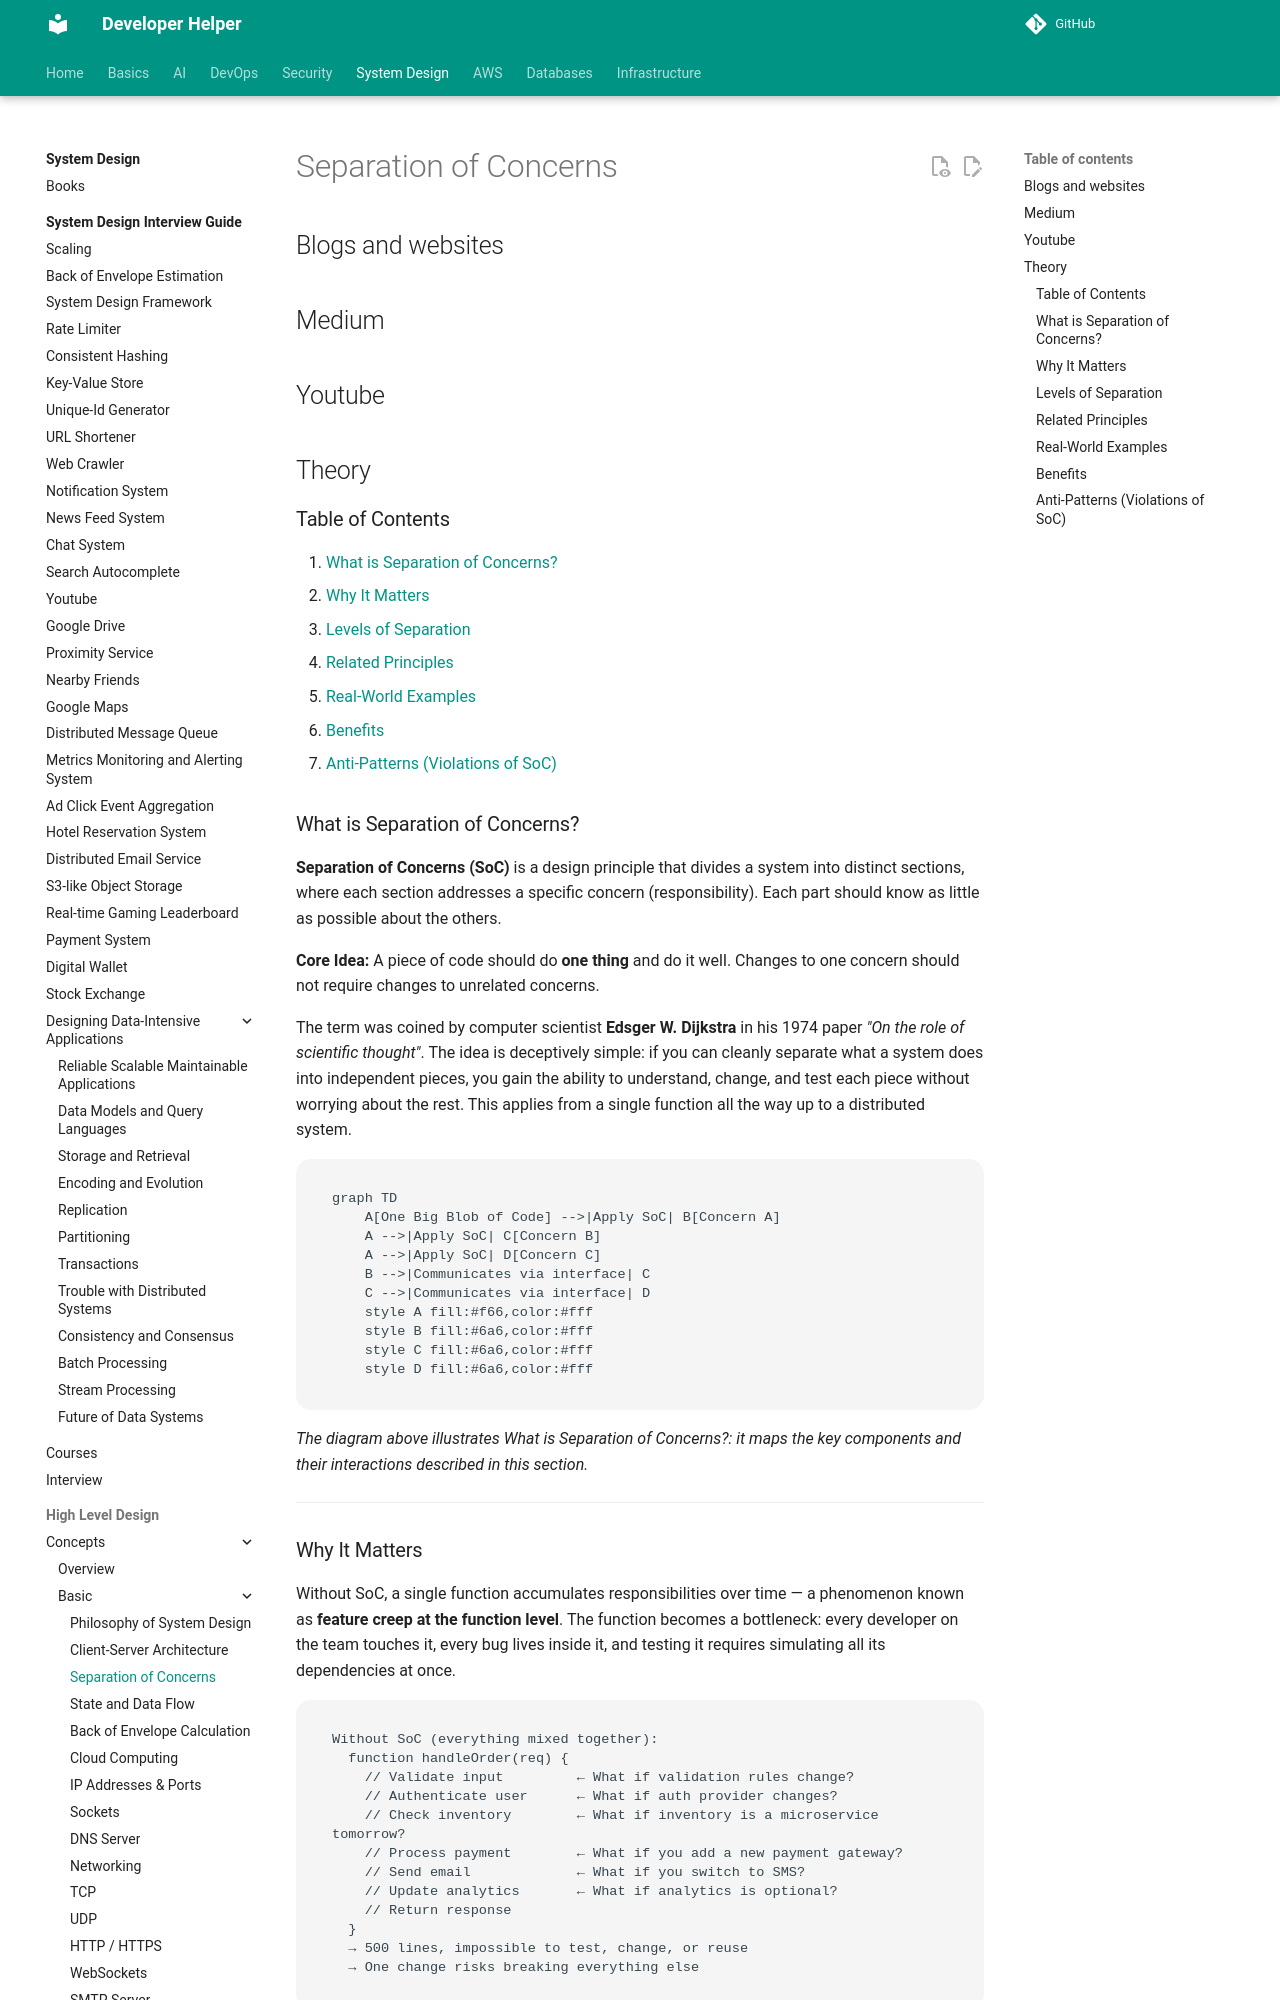

repository: abhishekghoshh/developer-helper · page: system-design/high-level/concepts/basic/separation-of-concerns/index.html · generator: mkdocs

# Separation of Concerns

## Blogs and websites


## Medium


## Youtube


## Theory

### Table of Contents

1. [What is Separation of Concerns?](#what-is-separation-of-concerns)
2. [Why It Matters](#why-it-matters)
3. [Levels of Separation](#levels-of-separation)
4. [Related Principles](#related-principles)
5. [Real-World Examples](#real-world-examples)
6. [Benefits](#benefits)
7. [Anti-Patterns (Violations of SoC)](#anti-patterns-violations-of-soc)


### What is Separation of Concerns?

**Separation of Concerns (SoC)** is a design principle that divides a system into distinct sections, where each section addresses a specific concern (responsibility). Each part should know as little as possible about the others.

**Core Idea:** A piece of code should do **one thing** and do it well. Changes to one concern should not require changes to unrelated concerns.

The term was coined by computer scientist **Edsger W. Dijkstra** in his 1974 paper *"On the role of scientific thought"*. The idea is deceptively simple: if you can cleanly separate what a system does into independent pieces, you gain the ability to understand, change, and test each piece without worrying about the rest. This applies from a single function all the way up to a distributed system.

```mermaid
graph TD
    A[One Big Blob of Code] -->|Apply SoC| B[Concern A]
    A -->|Apply SoC| C[Concern B]
    A -->|Apply SoC| D[Concern C]
    B -->|Communicates via interface| C
    C -->|Communicates via interface| D
    style A fill:#f66,color:#fff
    style B fill:#6a6,color:#fff
    style C fill:#6a6,color:#fff
    style D fill:#6a6,color:#fff
```

*The diagram above illustrates What is Separation of Concerns?: it maps the key components and their interactions described in this section.*

---
